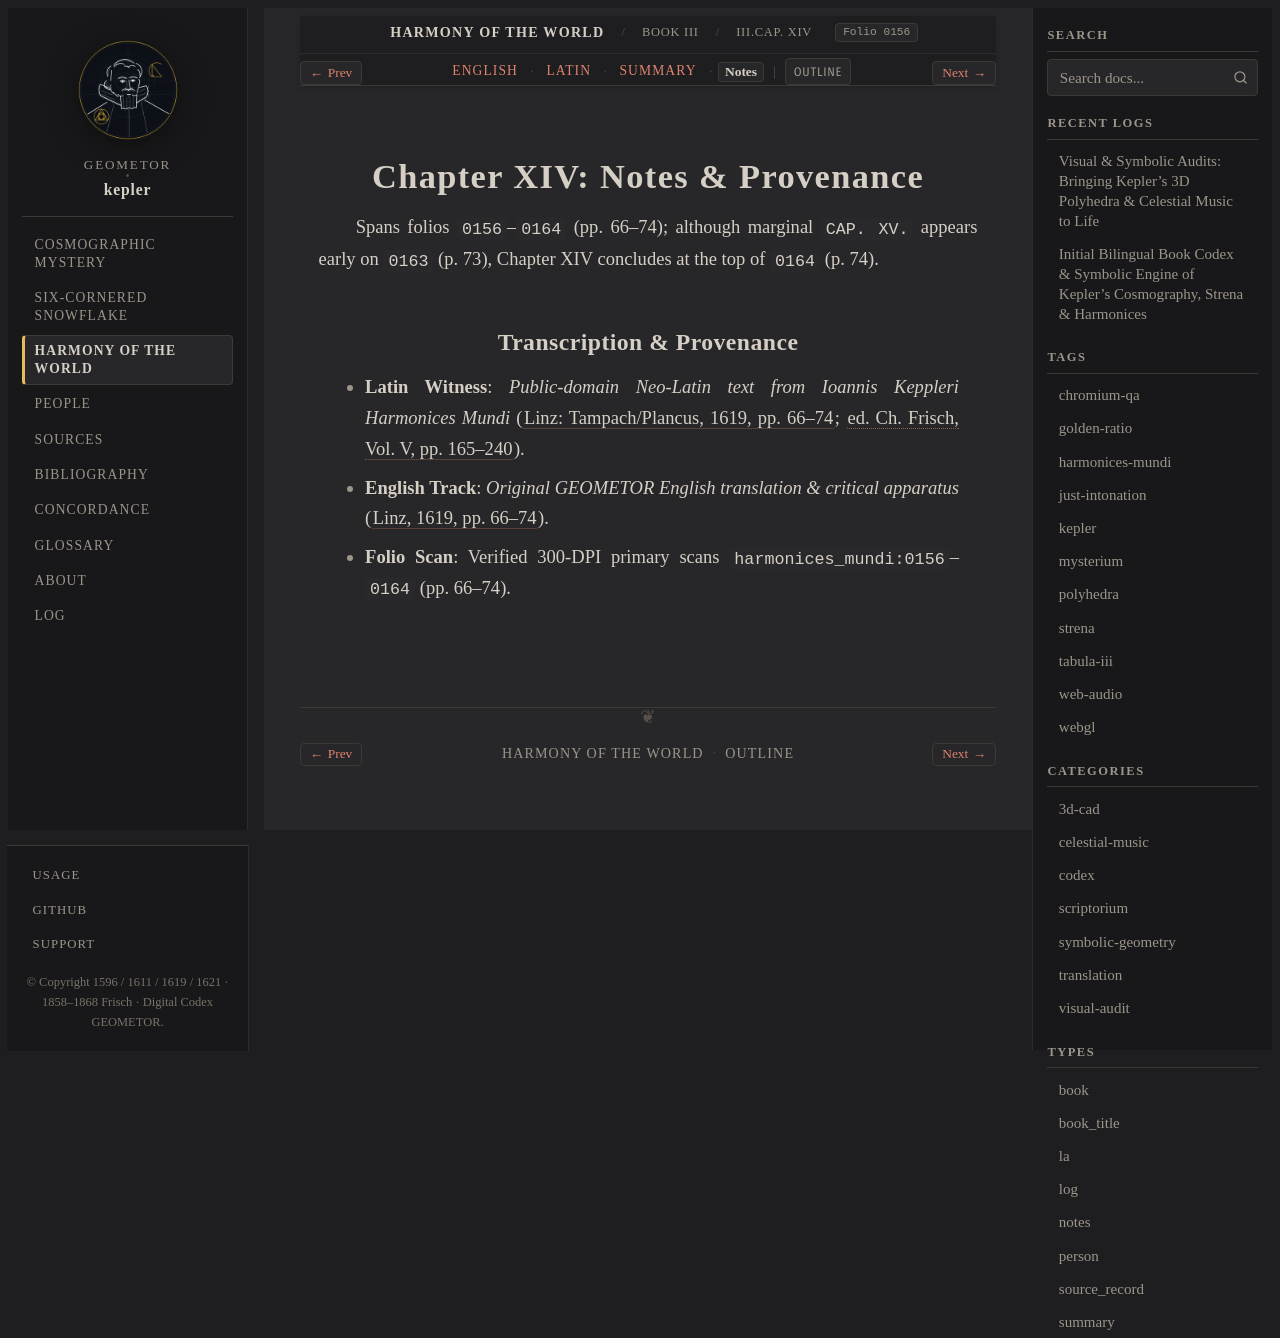

repository: geometor/kepler · page: harmonices_mundi/liber_iii/cap_14/notes.html · generator: sphinx

:type: notes
:layout: book
:canonical_id: III.Cap. XIV
:order: 15
:folio: harmonices_mundi:0156

.. _hm-liber-iii-cap_14-notes:

Chapter XIV: Notes & Provenance
===============================

Spans folios ``0156``–``0164`` (pp. 66–74); although marginal ``CAP. XV.`` appears early on ``0163`` (p. 73), Chapter XIV concludes at the top of ``0164`` (p. 74).

Transcription & Provenance
--------------------------

* **Latin Witness**: *Public-domain Neo-Latin text from Ioannis Keppleri Harmonices Mundi* (:cite:`Linz: Tampach/Plancus, 1619, pp. 66–74 <kepler:1619:hm>`; :cite:`ed. Ch. Frisch, Vol. V, pp. 165–240 <frisch:1864:v5>`).
* **English Track**: *Original GEOMETOR English translation & critical apparatus* (:cite:`Linz, 1619, pp. 66–74 <kepler:1619:hm>`).
* **Folio Scan**: Verified 300-DPI primary scans ``harmonices_mundi:0156``–``0164`` (pp. 66–74).
